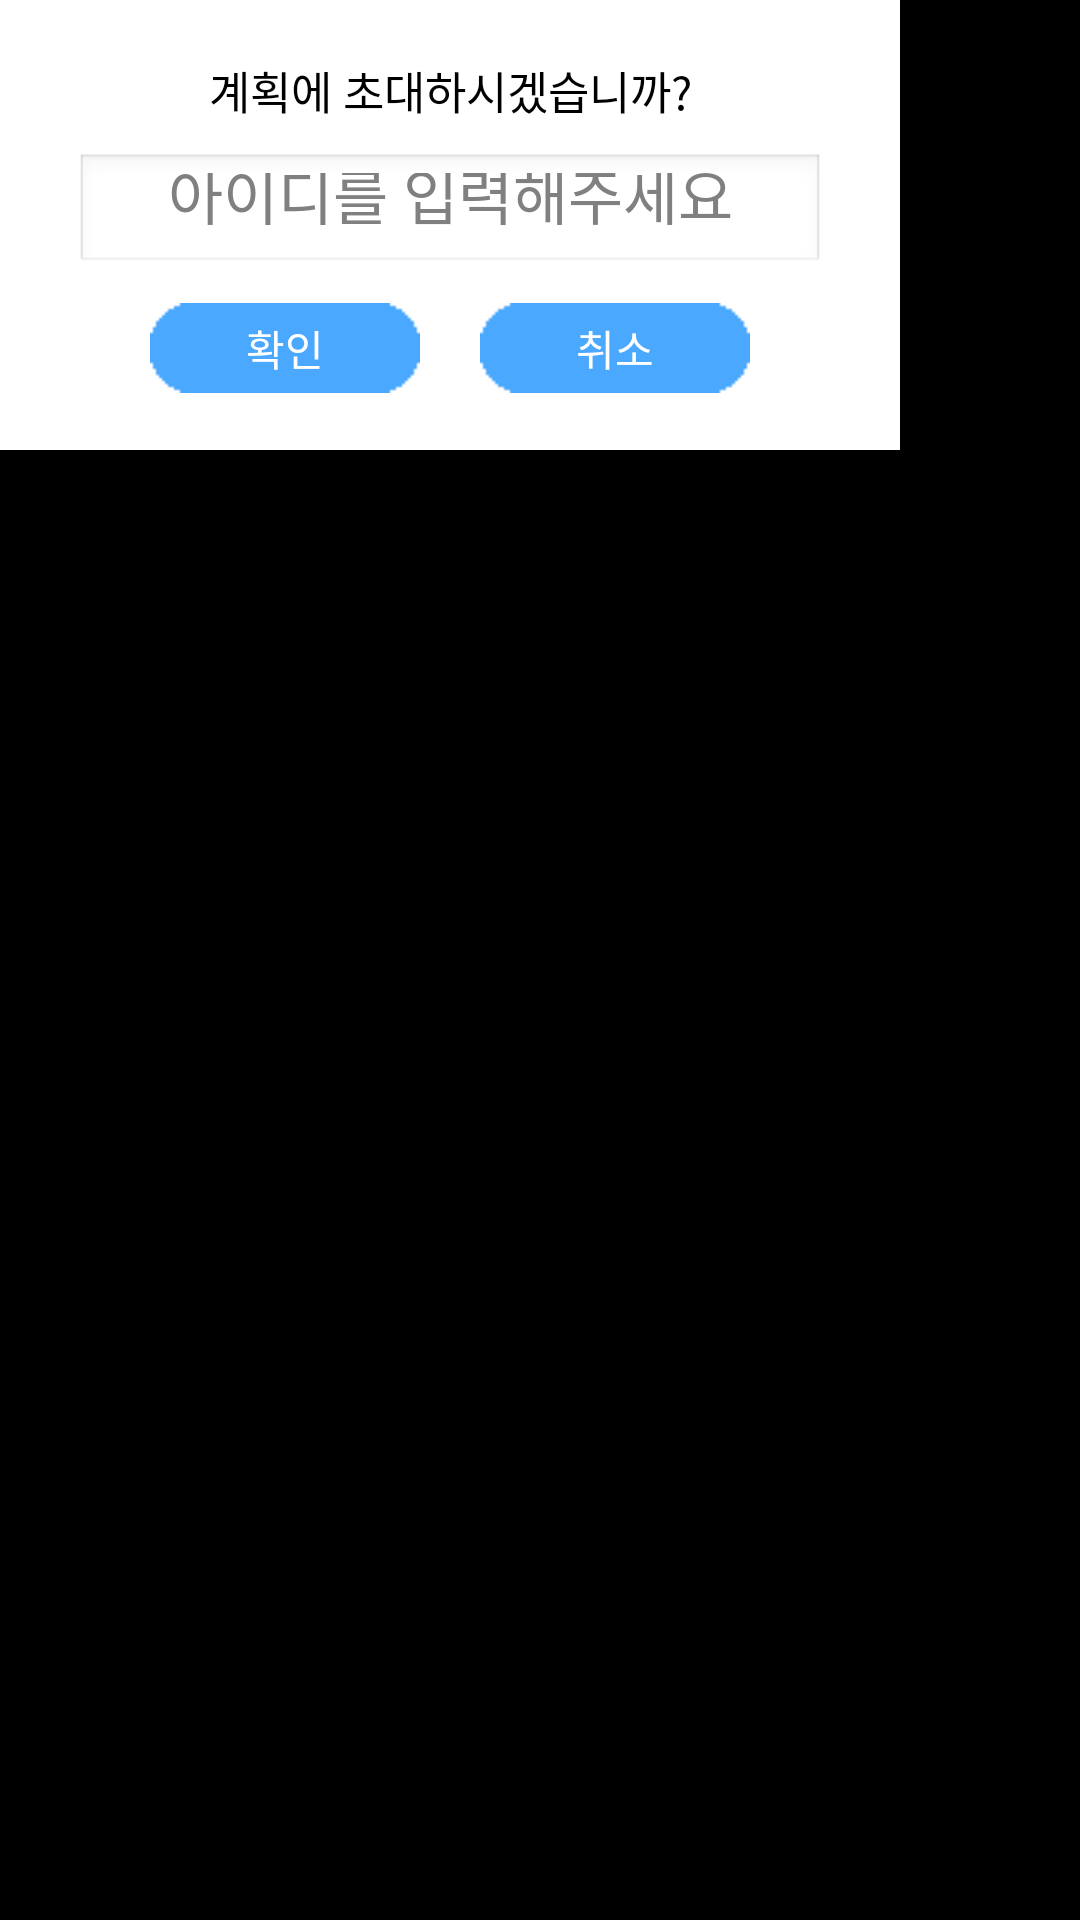

Here is an Android app screen rendered from its layout file. Give the layout XML and the strings, colors and styles it references.
<!-- AndroidManifest.xml: application theme android:Theme.NoTitleBar -->
<!-- res/layout/dialog2.xml -->
<?xml version="1.0" encoding="utf-8"?>
<LinearLayout xmlns:android="http://schemas.android.com/apk/res/android"
    android:background="@android:color/transparent"
    android:layout_width="fill_parent"
    android:layout_height="fill_parent">

    <LinearLayout
        android:layout_width="300dp"
        android:layout_height="150dp"
        android:orientation="vertical"
        android:background="#ffffff"
        android:gravity="center">

        <TextView
            android:layout_width="match_parent"
            android:layout_height="wrap_content"
            android:layout_margin="10dp"
            android:gravity="center"
            android:text="계획에 초대하시겠습니까?"
            android:textColor="#000000"
            android:textSize="15dp"/>
        <EditText
            android:id="@+id/invite_id"
            android:layout_width="250dp"
            android:layout_height="40dp"
            android:hint="아이디를 입력해주세요"
            android:textSize="20dp"
            android:textColor="#000000"
            android:gravity="center"
            android:layout_gravity="center_horizontal"/>
        <TableRow
            android:layout_width="wrap_content"
            android:layout_height="wrap_content"
            android:layout_gravity="center_horizontal">

            <Button
                android:id="@+id/btn_invite"
                android:layout_width="wrap_content"
                android:layout_height="wrap_content"
                android:layout_centerHorizontal="true"
                android:scaleType="fitCenter"
                android:text="확인"
                android:layout_margin="10dp"
                android:background="@drawable/bluebtn_background"
                android:textColor="#ffffff"/>

            <Button
                android:id="@+id/btn_cancel"
                android:layout_width="wrap_content"
                android:layout_height="wrap_content"
                android:layout_centerHorizontal="true"
                android:text="취소"
                android:layout_margin="10dp"
                android:scaleType="fitCenter"
                android:background="@drawable/bluebtn_background"
                android:textColor="#ffffff"/>
        </TableRow>
    </LinearLayout>

</LinearLayout>
<!-- resources referenced by this layout -->
<resources>
  <!-- drawable bluebtn_background: png bitmap (drawable, 401 bytes) -->
</resources>
